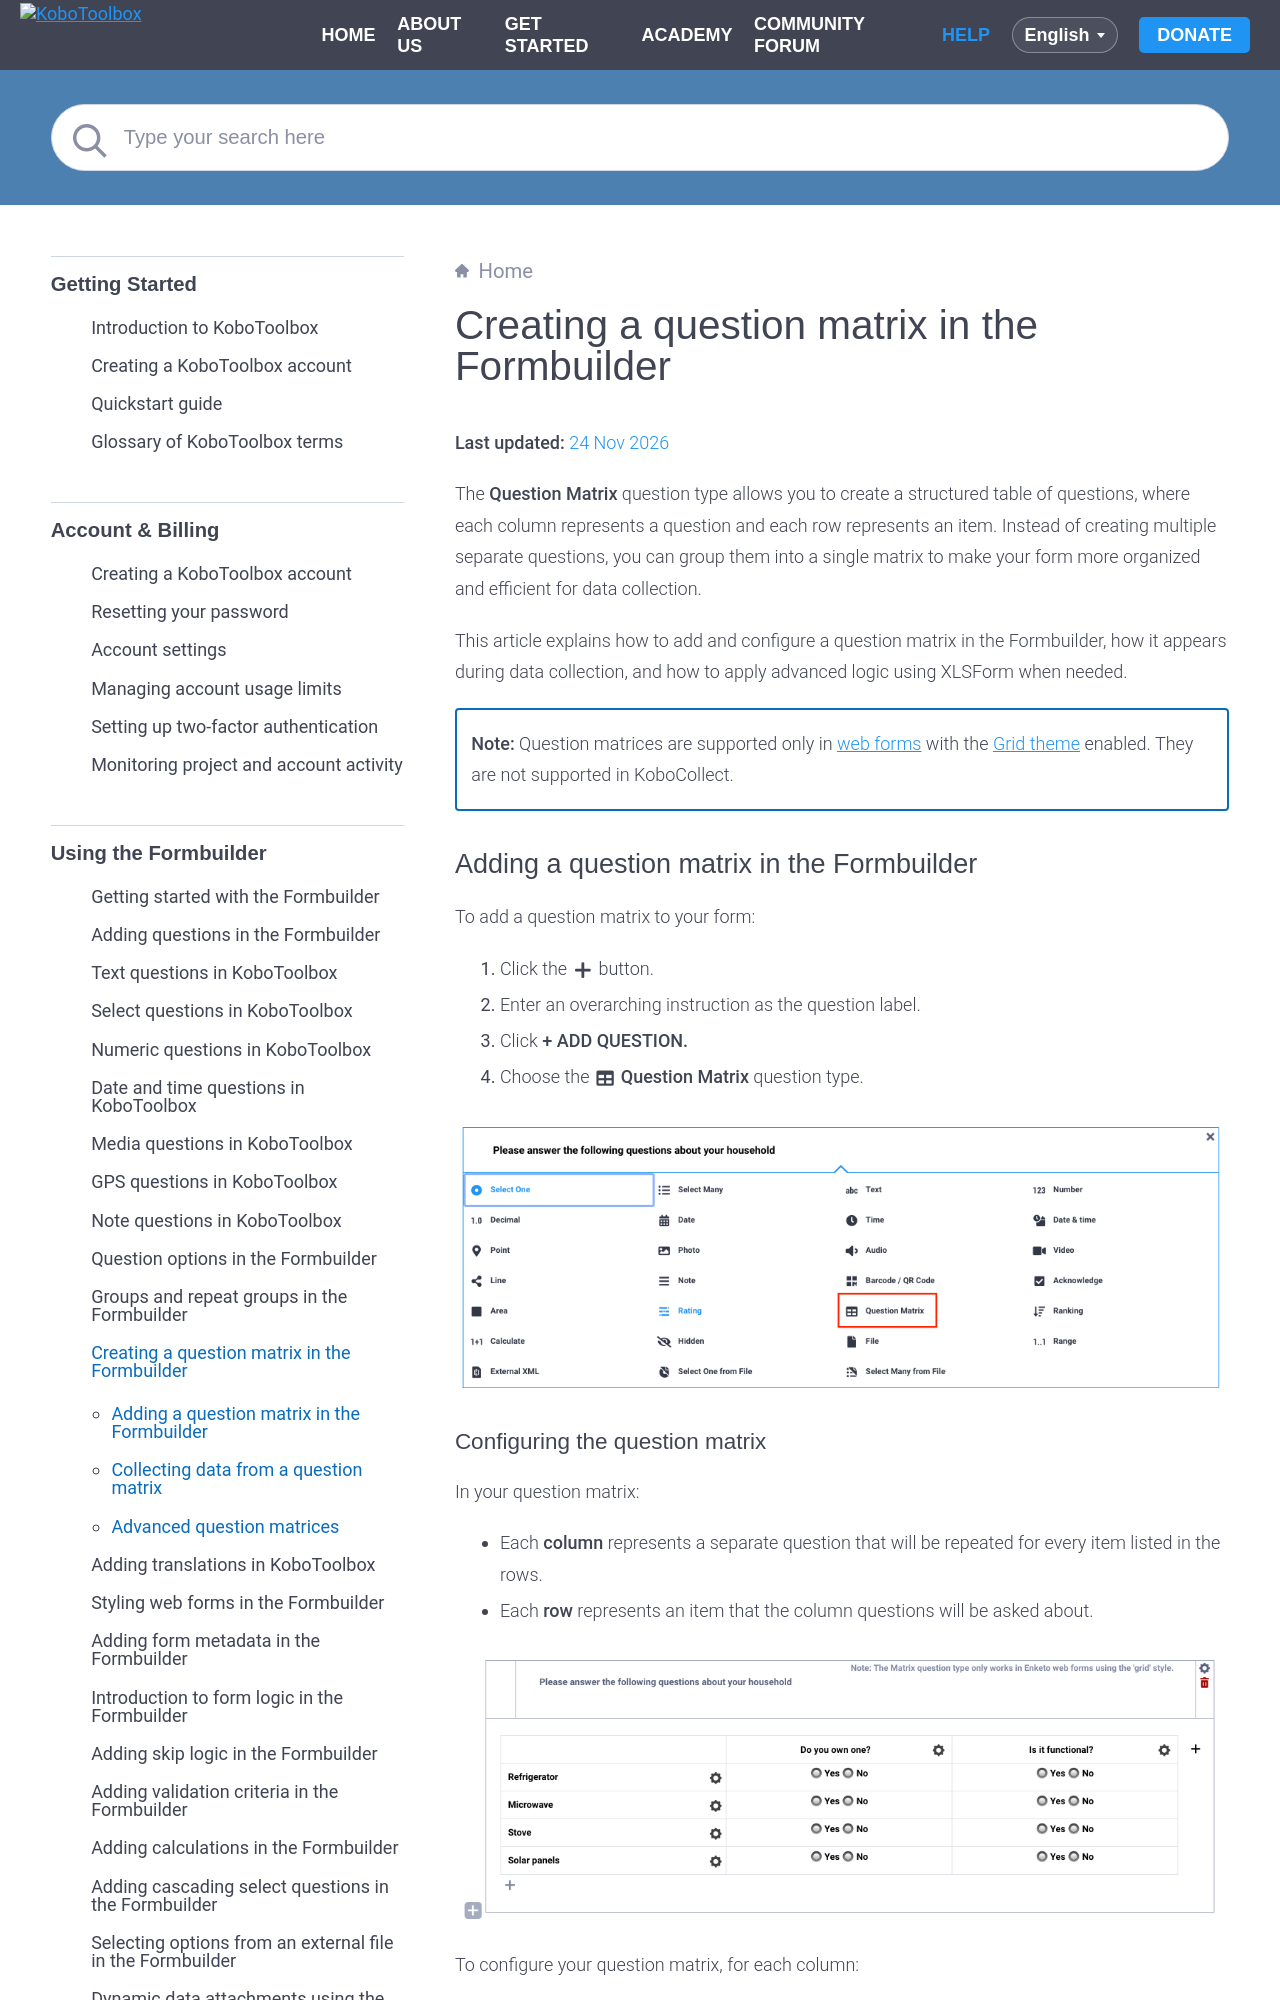

repository: kobotoolbox/docs · page: matrix_response.html · generator: sphinx

# Creating a question matrix in the Formbuilder
**Last updated:** <a href="https://github.com/kobotoolbox/docs/blob/61d6aea9dbcd9e4b19ef74f406be3e1f53e88346/source/matrix_response.md" class="reference">24 Nov 2026</a>

The **Question Matrix** question type allows you to create a structured table of questions, where each column represents a question and each row represents an item. Instead of creating multiple separate questions, you can group them into a single matrix to make your form more organized and efficient for data collection.

This article explains how to add and configure a question matrix in the Formbuilder, how it appears during data collection, and how to apply advanced logic using XLSForm when needed.

<p class="note">
<strong>Note:</strong> Question matrices are supported only in <a href="https://support.kobotoolbox.org/data_through_webforms.html">web forms</a> with the <a href="https://support.kobotoolbox.org/alternative_enketo.html">Grid theme</a> enabled. They are not supported in KoboCollect.
</p>

## Adding a question matrix in the Formbuilder

To add a question matrix to your form:

1. Click the <i class="k-icon-plus"></i> button.
2. Enter an overarching instruction as the question label.
3. Click **+ ADD QUESTION.**
4. Choose the <i class="k-icon-qt-question-matrix"></i> **Question Matrix** question type. 

![Question matrix](images/matrix_response/matrix.png)
